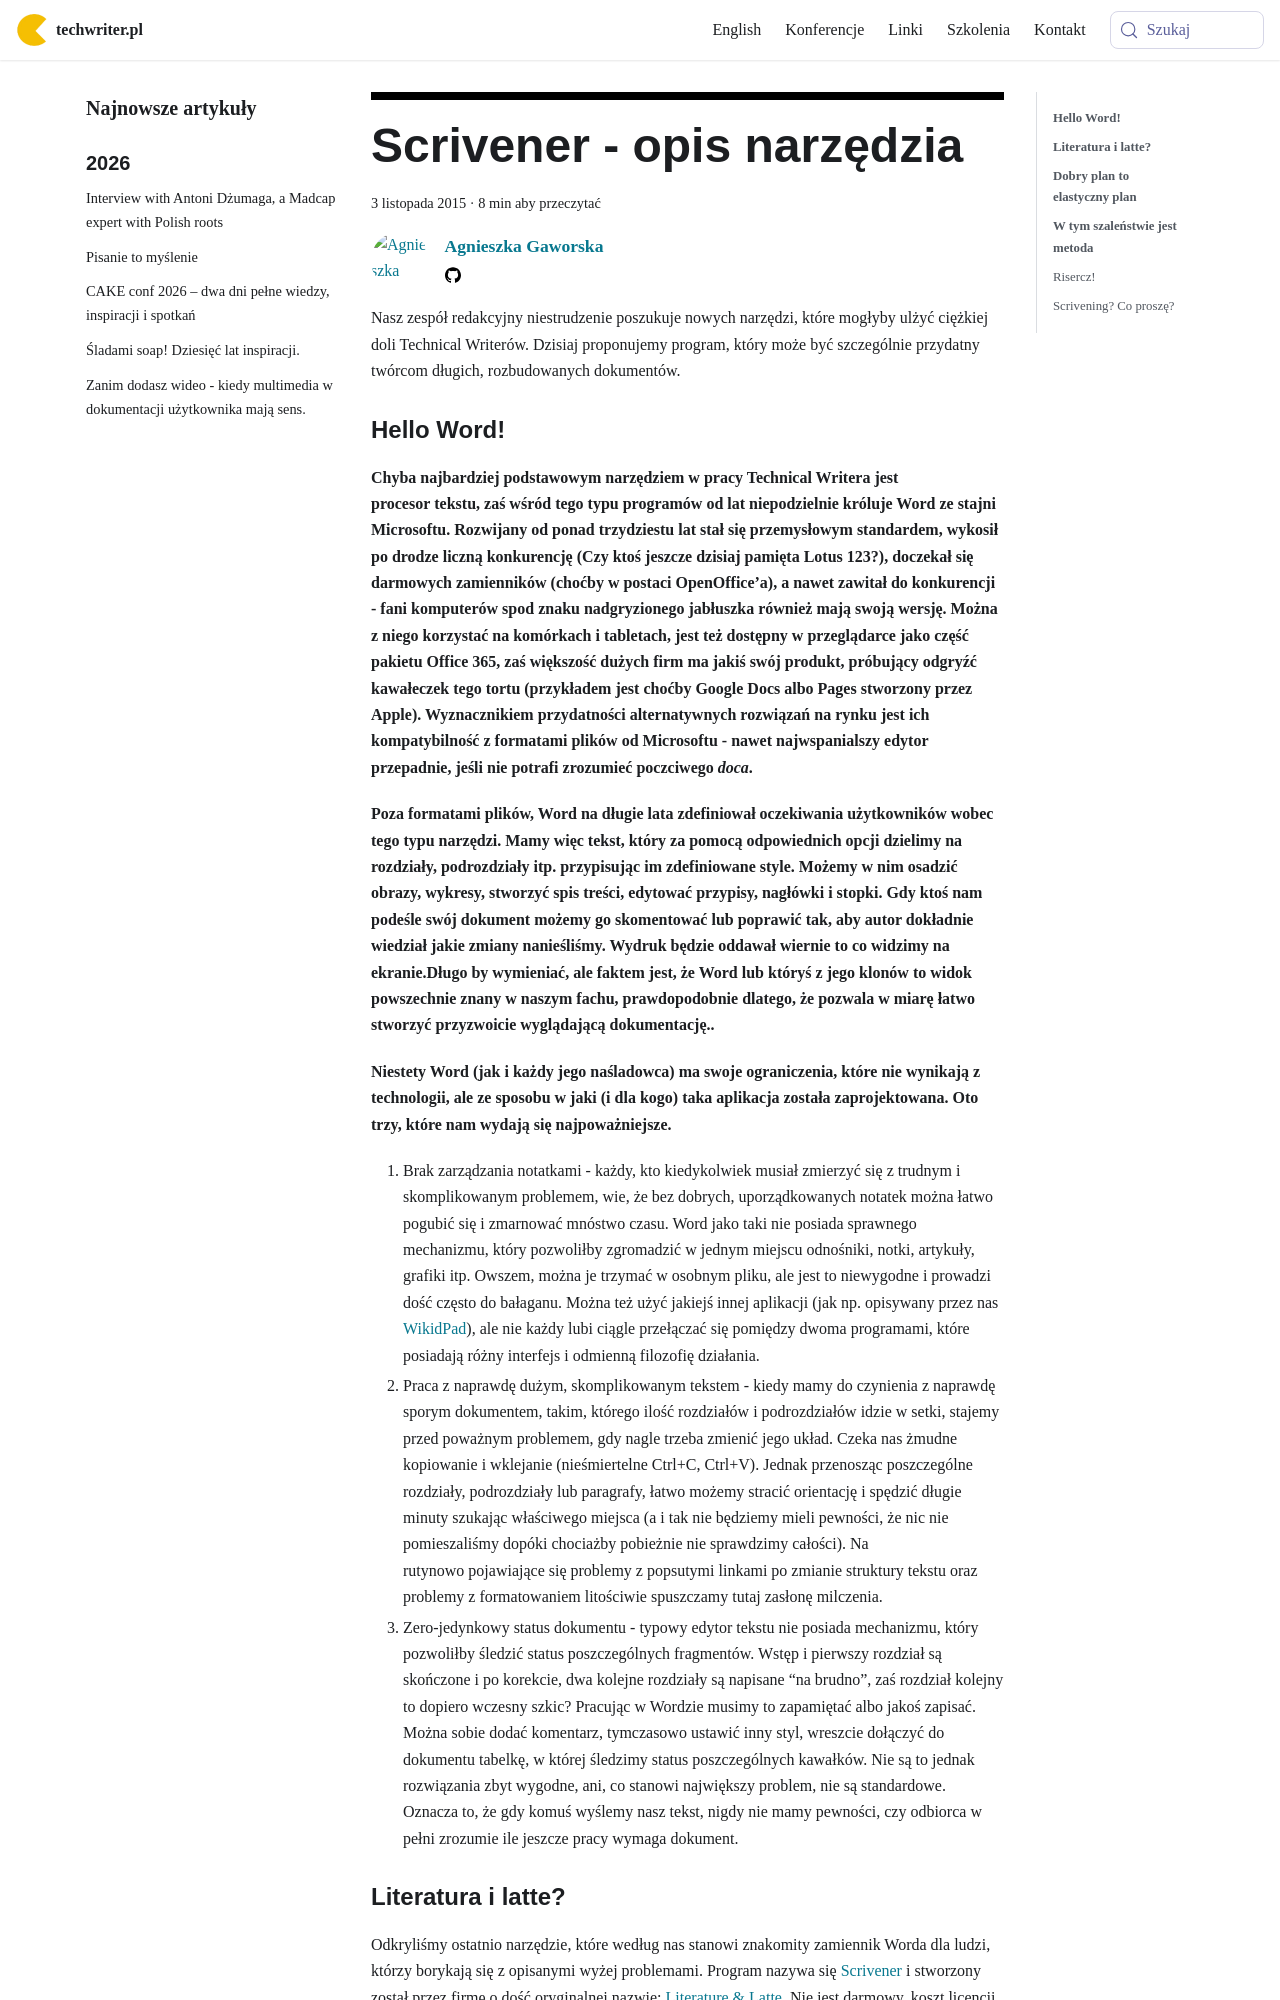

repository: techwriter-pl/techwriter-pl.github.io · page: scrivener-opis-narzedzia/index.html · generator: docusaurus

---
title: 'Scrivener - opis narzędzia'
authors: agnieszka
date: '2015-11-03'
tags:
  - 'narzędzia'
  - 'warsztat'
  - 'aplikacje'
  - 'technologie'
coverImage: 'scrivener.jpg'
---

Nasz zespół redakcyjny niestrudzenie poszukuje nowych narzędzi, które mogłyby
ulżyć ciężkiej doli Technical Writerów. Dzisiaj proponujemy program, który może
być szczególnie przydatny twórcom długich, rozbudowanych dokumentów.

<!--truncate-->
